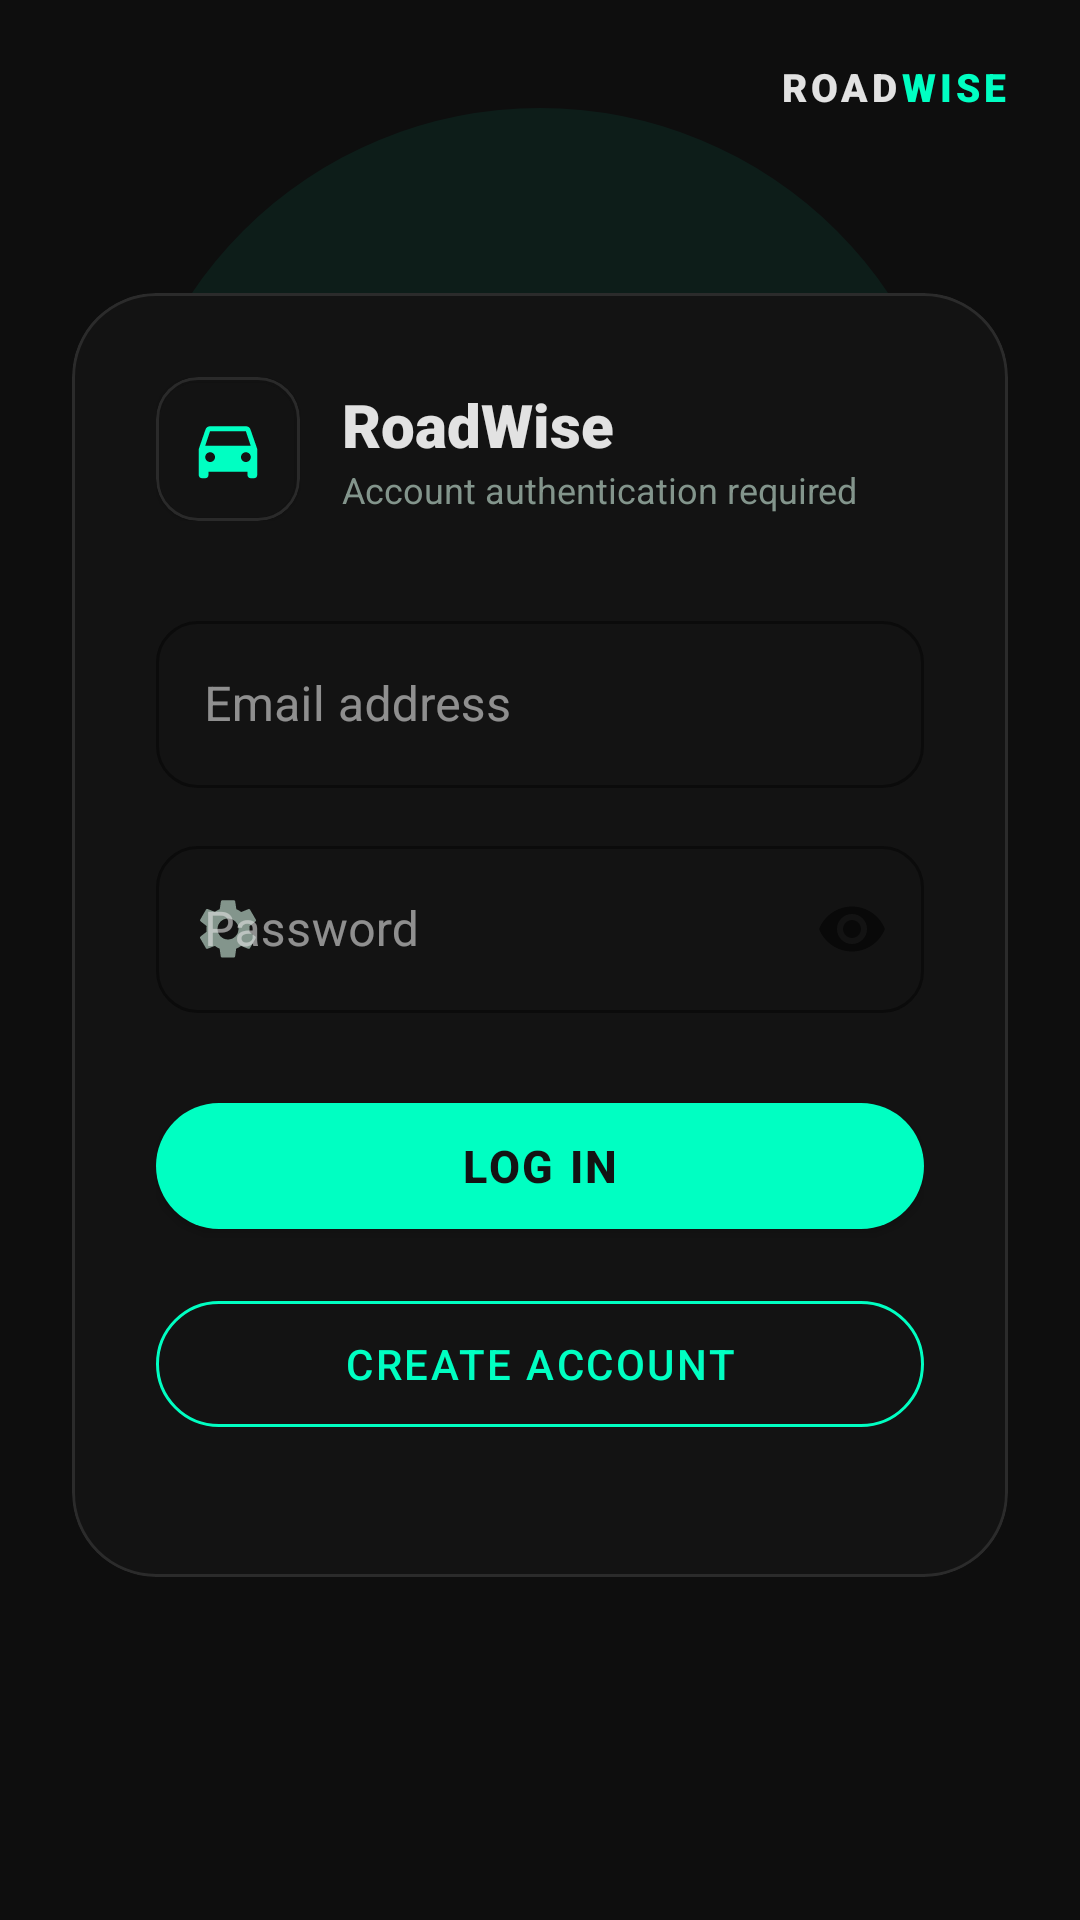

Reconstruct the res/layout file that produces this screen, plus the resources it refers to.
<!-- AndroidManifest.xml: activity theme Theme.RoadWise -->
<!-- res/layout/activity_login.xml -->
<?xml version="1.0" encoding="utf-8"?>
<androidx.constraintlayout.widget.ConstraintLayout xmlns:android="http://schemas.android.com/apk/res/android"
    xmlns:app="http://schemas.android.com/apk/res-auto"
    android:layout_width="match_parent"
    android:layout_height="match_parent"
    android:background="@color/obsidian_lowest">

    
    <View
        android:layout_width="280dp"
        android:layout_height="280dp"
        android:alpha="0.06"
        android:background="@drawable/circle_indicator"
        android:backgroundTint="@color/emerald_neon"
        app:layout_constraintEnd_toEndOf="parent"
        app:layout_constraintStart_toStartOf="parent"
        app:layout_constraintTop_toTopOf="parent"
        app:layout_constraintVertical_bias="0.1"
        app:layout_constraintBottom_toBottomOf="parent" />

    
    <ImageButton
        android:id="@+id/btnBack"
        android:layout_width="44dp"
        android:layout_height="44dp"
        android:layout_margin="16dp"
        android:background="?attr/selectableItemBackgroundBorderless"
        android:src="@drawable/ic_close"
        android:padding="10dp"
        app:tint="@color/text_med"
        app:layout_constraintStart_toStartOf="parent"
        app:layout_constraintTop_toTopOf="parent" />

    
    <LinearLayout
        android:id="@+id/brandRow"
        android:layout_width="wrap_content"
        android:layout_height="wrap_content"
        android:orientation="horizontal"
        android:gravity="center_vertical"
        app:layout_constraintTop_toTopOf="parent"
        app:layout_constraintEnd_toEndOf="parent"
        android:layout_marginEnd="24dp"
        android:layout_marginTop="20dp">
        <TextView
            android:layout_width="wrap_content"
            android:layout_height="wrap_content"
            android:text="ROAD"
            android:textColor="@color/text_high"
            android:textSize="13sp"
            android:fontFamily="sans-serif-black"
            android:letterSpacing="0.1" />
        <TextView
            android:layout_width="wrap_content"
            android:layout_height="wrap_content"
            android:text="WISE"
            android:textColor="@color/emerald_neon"
            android:textSize="13sp"
            android:fontFamily="sans-serif-black"
            android:letterSpacing="0.1" />
    </LinearLayout>

    
    <com.google.android.material.card.MaterialCardView
        android:id="@+id/loginCard"
        android:layout_width="0dp"
        android:layout_height="wrap_content"
        android:layout_marginHorizontal="24dp"
        app:cardBackgroundColor="@color/obsidian_background"
        app:cardCornerRadius="28dp"
        app:cardElevation="0dp"
        app:strokeColor="@color/glass_border"
        app:strokeWidth="1dp"
        app:layout_constraintBottom_toBottomOf="parent"
        app:layout_constraintEnd_toEndOf="parent"
        app:layout_constraintStart_toStartOf="parent"
        app:layout_constraintTop_toTopOf="parent"
        app:layout_constraintVertical_bias="0.46">

        <LinearLayout
            android:layout_width="match_parent"
            android:layout_height="wrap_content"
            android:orientation="vertical"
            android:padding="28dp">

            
            <LinearLayout
                android:layout_width="match_parent"
                android:layout_height="wrap_content"
                android:orientation="horizontal"
                android:gravity="center_vertical"
                android:layout_marginBottom="28dp">

                <com.google.android.material.card.MaterialCardView
                    android:layout_width="48dp"
                    android:layout_height="48dp"
                    app:cardBackgroundColor="@color/glass_surface"
                    app:cardCornerRadius="14dp"
                    app:strokeColor="@color/glass_border"
                    app:strokeWidth="1dp">
                    <ImageView
                        android:layout_width="match_parent"
                        android:layout_height="match_parent"
                        android:padding="11dp"
                        android:src="@drawable/ic_drive"
                        app:tint="@color/emerald_neon" />
                </com.google.android.material.card.MaterialCardView>

                <LinearLayout
                    android:layout_width="wrap_content"
                    android:layout_height="wrap_content"
                    android:orientation="vertical"
                    android:layout_marginStart="14dp">
                    <TextView
                        android:layout_width="wrap_content"
                        android:layout_height="wrap_content"
                        android:text="RoadWise"
                        android:textColor="@color/text_high"
                        android:textSize="20sp"
                        android:textStyle="bold"
                        android:fontFamily="sans-serif-black" />
                    <TextView
                        android:layout_width="wrap_content"
                        android:layout_height="wrap_content"
                        android:text="Account authentication required"
                        android:textColor="@color/text_low"
                        android:textSize="12sp" />
                </LinearLayout>
            </LinearLayout>

            
            <com.google.android.material.textfield.TextInputLayout
                android:id="@+id/emailLayout"
                style="@style/Widget.MaterialComponents.TextInputLayout.OutlinedBox"
                android:layout_width="match_parent"
                android:layout_height="wrap_content"
                android:hint="Email address"
                android:layout_marginBottom="14dp"
                app:boxStrokeColor="@color/emerald_neon"
                app:hintTextColor="@color/text_low"
                app:startIconDrawable="@drawable/ic_person"
                app:startIconTint="@color/text_low"
                app:boxBackgroundColor="@color/glass_surface"
                app:boxCornerRadiusTopStart="14dp"
                app:boxCornerRadiusTopEnd="14dp"
                app:boxCornerRadiusBottomStart="14dp"
                app:boxCornerRadiusBottomEnd="14dp">

                <com.google.android.material.textfield.TextInputEditText
                    android:id="@+id/etEmail"
                    android:layout_width="match_parent"
                    android:layout_height="wrap_content"
                    android:inputType="textEmailAddress"
                    android:textColor="@color/text_high"
                    android:textColorHint="@color/text_low"
                    android:imeOptions="actionNext" />
            </com.google.android.material.textfield.TextInputLayout>

            
            <com.google.android.material.textfield.TextInputLayout
                android:id="@+id/passwordLayout"
                style="@style/Widget.MaterialComponents.TextInputLayout.OutlinedBox"
                android:layout_width="match_parent"
                android:layout_height="wrap_content"
                android:hint="Password"
                android:layout_marginBottom="24dp"
                app:boxStrokeColor="@color/emerald_neon"
                app:hintTextColor="@color/text_low"
                app:startIconDrawable="@drawable/ic_settings"
                app:startIconTint="@color/text_low"
                app:passwordToggleEnabled="true"
                app:boxBackgroundColor="@color/glass_surface"
                app:boxCornerRadiusTopStart="14dp"
                app:boxCornerRadiusTopEnd="14dp"
                app:boxCornerRadiusBottomStart="14dp"
                app:boxCornerRadiusBottomEnd="14dp">

                <com.google.android.material.textfield.TextInputEditText
                    android:id="@+id/etPassword"
                    android:layout_width="match_parent"
                    android:layout_height="wrap_content"
                    android:inputType="textPassword"
                    android:textColor="@color/text_high"
                    android:textColorHint="@color/text_low"
                    android:imeOptions="actionDone" />
            </com.google.android.material.textfield.TextInputLayout>

            
            <com.google.android.material.button.MaterialButton
                android:id="@+id/btnLogin"
                android:layout_width="match_parent"
                android:layout_height="54dp"
                android:text="LOG IN"
                android:textSize="15sp"
                android:textStyle="bold"
                android:textColor="@color/obsidian_background"
                android:fontFamily="sans-serif-medium"
                android:letterSpacing="0.06"
                app:backgroundTint="@color/emerald_neon"
                app:cornerRadius="999dp"
                android:layout_marginBottom="12dp" />

            
            <com.google.android.material.button.MaterialButton
                android:id="@+id/btnSignUp"
                style="@style/Widget.MaterialComponents.Button.OutlinedButton"
                android:layout_width="match_parent"
                android:layout_height="54dp"
                android:text="CREATE ACCOUNT"
                android:textSize="14sp"
                android:fontFamily="sans-serif-medium"
                android:letterSpacing="0.06"
                android:textColor="@color/emerald_neon"
                app:strokeColor="@color/emerald_neon"
                app:strokeWidth="1dp"
                app:cornerRadius="999dp"
                android:layout_marginBottom="16dp" />

            
            <TextView
                android:id="@+id/tvError"
                android:layout_width="match_parent"
                android:layout_height="wrap_content"
                android:textColor="#FF3B30"
                android:textSize="12sp"
                android:gravity="center"
                android:visibility="gone"
                android:text="" />
        </LinearLayout>
    </com.google.android.material.card.MaterialCardView>

    
    <FrameLayout
        android:id="@+id/loadingOverlay"
        android:layout_width="match_parent"
        android:layout_height="match_parent"
        android:background="#CC0E0E0E"
        android:visibility="gone"
        app:layout_constraintBottom_toBottomOf="parent"
        app:layout_constraintTop_toTopOf="parent"
        app:layout_constraintStart_toStartOf="parent"
        app:layout_constraintEnd_toEndOf="parent">

        <ProgressBar
            android:layout_width="48dp"
            android:layout_height="48dp"
            android:layout_gravity="center"
            android:indeterminateTint="@color/emerald_neon" />
    </FrameLayout>

</androidx.constraintlayout.widget.ConstraintLayout>
<!-- resources referenced by this layout -->
<resources>
  <color name="emerald_neon">#00FFC2</color>
  <color name="glass_border">#1AFFFFFF</color>
  <color name="glass_surface">#B3131313</color>
  <color name="obsidian_background">#131313</color>
  <color name="obsidian_lowest">#0E0E0E</color>
  <color name="text_high">#E2E2E2</color>
  <color name="text_low">#83958C</color>
  <color name="text_med">#B9CBC1</color>
  <!-- drawable circle_indicator (drawable) -->
  <?xml version="1.0" encoding="utf-8"?>
  <shape xmlns:android="http://schemas.android.com/apk/res/android"
      android:shape="oval">
      <solid android:color="#00FF00" />
      <size android:width="12dp" android:height="12dp" />
  </shape>
  <!-- drawable ic_drive (drawable) -->
  <vector xmlns:android="http://schemas.android.com/apk/res/android"
      android:width="24dp"
      android:height="24dp"
      android:viewportWidth="24.0"
      android:viewportHeight="24.0">
      <path
          android:fillColor="#FF000000"
          android:pathData="M18.92,6.01C18.72,5.42 18.16,5 17.5,5h-11C5.84,5 5.28,5.42 5.08,6.01L3,12v8c0,0.55 0.45,1 1,1h1c0.55,0 1,-0.45 1,-1v-1h12v1c0,0.55 0.45,1 1,1h1c0.55,0 1,-0.45 1,-1v-8L18.92,6.01zM6.5,16c-0.83,0 -1.5,-0.67 -1.5,-1.5S5.67,13 6.5,13s1.5,0.67 1.5,1.5S7.33,16 6.5,16zM17.5,16c-0.83,0 -1.5,-0.67 -1.5,-1.5s0.67,-1.5 1.5,-1.5s1.5,0.67 1.5,1.5S18.33,16 17.5,16zM5,11l1.5,-4.5h11L19,11H5z"/>
  </vector>
  <!-- drawable ic_settings (drawable) -->
  <vector xmlns:android="http://schemas.android.com/apk/res/android"
      android:width="24dp"
      android:height="24dp"
      android:viewportWidth="24"
      android:viewportHeight="24">
      <path
          android:fillColor="#FF000000"
          android:pathData="M19.14,12.94c0.04,-0.3 0.06,-0.61 0.06,-0.94c0,-0.32 -0.02,-0.64 -0.07,-0.94l2.03,-1.58c0.18,-0.14 0.23,-0.39 0.12,-0.59l-1.92,-3.32c-0.12,-0.2 -0.36,-0.27 -0.57,-0.19l-2.39,0.96c-0.5,-0.38 -1.03,-0.7 -1.62,-0.94L14.4,2.81c-0.04,-0.22 -0.24,-0.38 -0.46,-0.38h-3.84c-0.22,0 -0.42,0.17 -0.46,0.38L9.25,5.37C8.66,5.61 8.13,5.93 7.63,6.31l-2.39,-0.96c-0.21,-0.08 -0.45,0 -0.57,0.19L2.75,8.86c-0.11,0.2 -0.06,0.45 0.12,0.59l2.03,1.58c-0.05,0.3 -0.09,0.63 -0.09,0.94c0,0.31 0.02,0.63 0.06,0.94l-2.03,1.58c-0.18,0.14 -0.23,0.39 -0.12,0.59l1.92,3.32c0.12,0.2 0.36,0.27 0.57,0.19l2.39,-0.96c0.5,0.38 1.03,0.7 1.62,0.94l0.36,2.54c0.05,0.24 0.24,0.41 0.48,0.41h3.84c0.24,0 0.44,-0.17 0.47,-0.41l0.36,-2.54c0.59,-0.24 1.13,-0.56 1.62,-0.94l2.39,0.96c0.22,0.08 0.45,0 0.57,-0.19l1.92,-3.32c0.12,-0.2 0.07,-0.45 -0.12,-0.59L19.14,12.94zM12,15.5c-1.93,0 -3.5,-1.57 -3.5,-3.5s1.57,-3.5 3.5,-3.5s3.5,1.57 3.5,3.5S13.93,15.5 12,15.5z"/>
  </vector>
  <style name="Theme.RoadWise" parent="Theme.MaterialComponents.DayNight.NoActionBar">
          
          <item name="colorPrimary">@color/emerald_neon</item>
          <item name="colorPrimaryVariant">@color/emerald_neon</item>
          <item name="colorOnPrimary">@color/obsidian_background</item>
          <item name="colorSecondary">@color/electric_gold</item>
          <item name="colorSecondaryVariant">@color/electric_gold</item>
          <item name="colorOnSecondary">@color/black</item>
          
          <item name="android:colorBackground">@color/obsidian_lowest</item>
          <item name="colorSurface">@color/obsidian_background</item>
          <item name="colorOnBackground">@color/text_high</item>
          <item name="colorOnSurface">@color/text_high</item>
  
          
          <item name="glassSurface">@color/glass_surface</item>
          <item name="glassSurfaceDeep">@color/glass_surface_deep</item>
          <item name="glassBorder">@color/glass_border</item>
          <item name="textFaded">@color/text_med</item>
  
          <item name="android:statusBarColor">@color/obsidian_lowest</item>
          <item name="android:windowLightStatusBar" tools:targetApi="m">false</item>
          <item name="android:windowFullscreen">true</item>
      </style>
  <color name="electric_gold">#FFD700</color>
  <color name="black">#FF000000</color>
  <color name="glass_surface_deep">#E6131313</color>
</resources>
